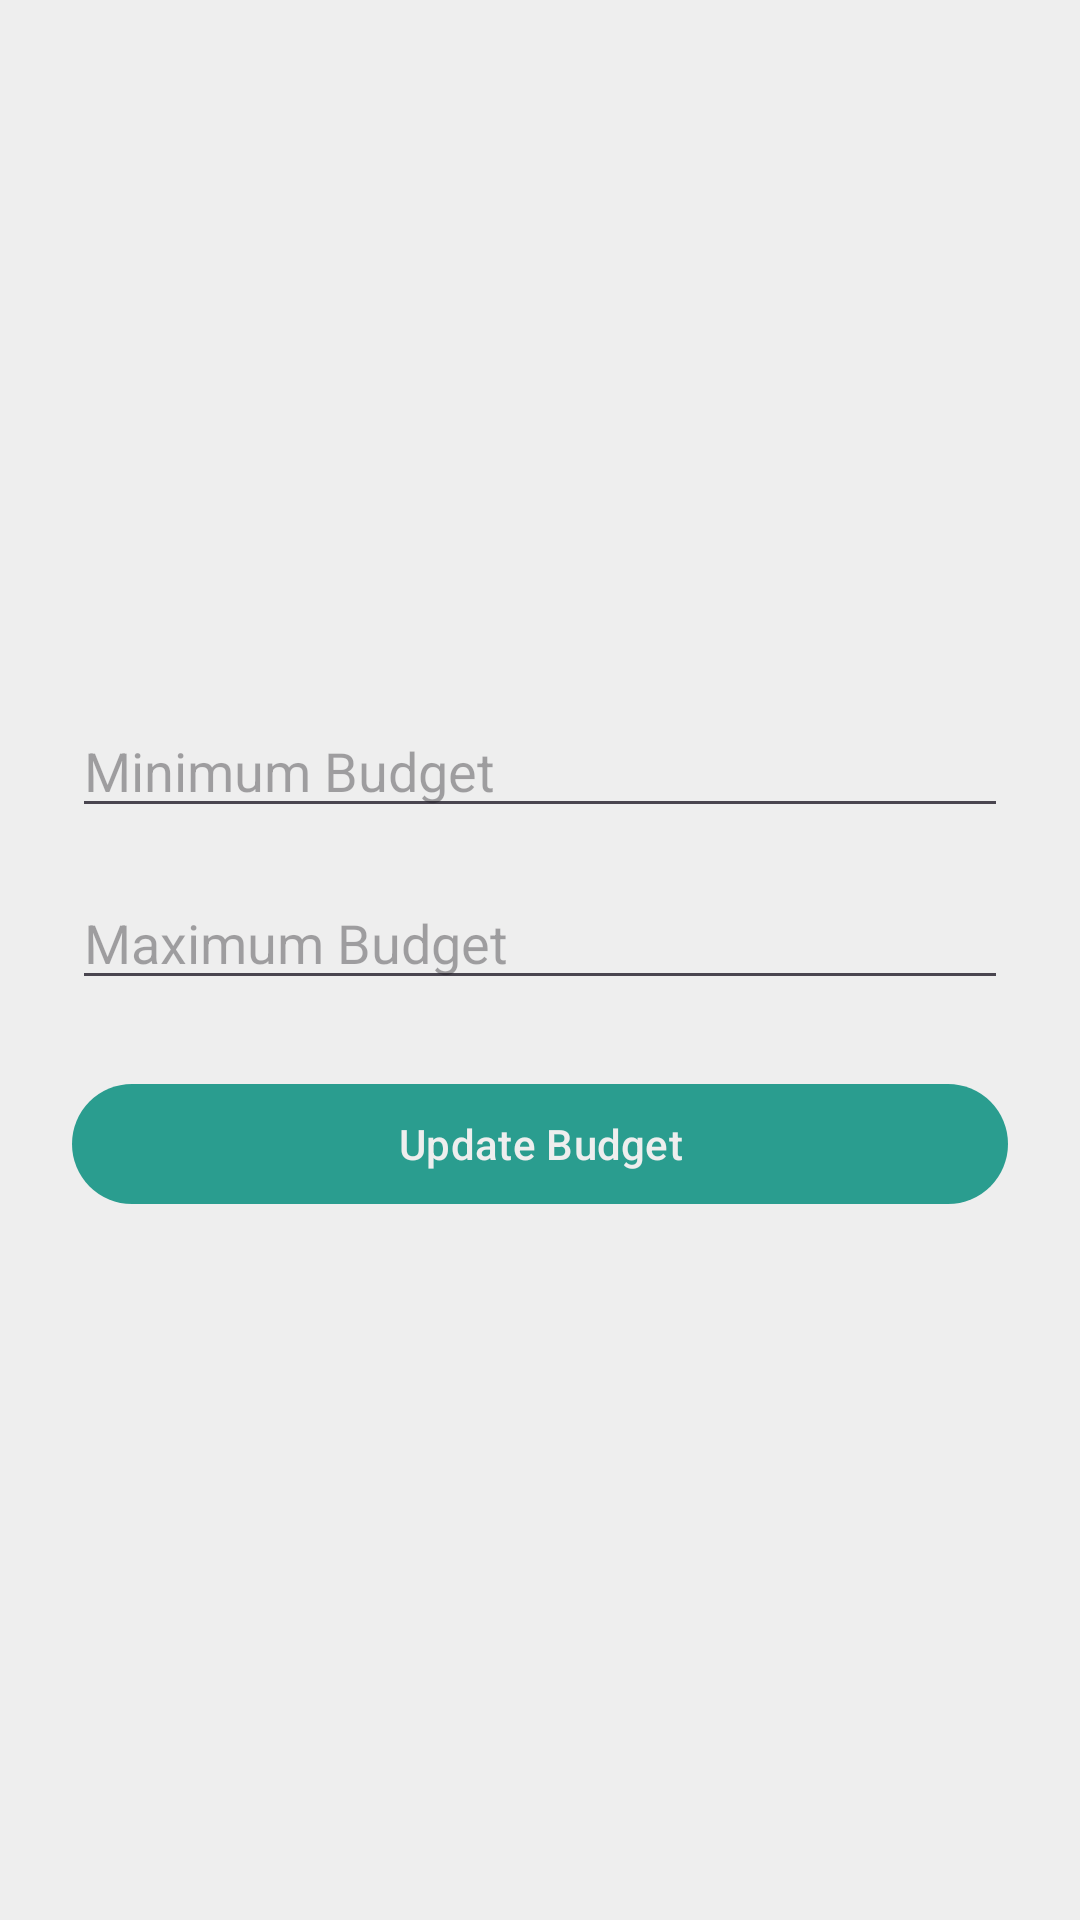

Here is an Android app screen rendered from its layout file. Give the layout XML and the strings, colors and styles it references.
<!-- AndroidManifest.xml: application theme Theme.BudgieBudgetTracking -->
<!-- res/layout/activity_set_budget.xml -->
<?xml version="1.0" encoding="utf-8"?>
<LinearLayout xmlns:android="http://schemas.android.com/apk/res/android"
    android:layout_width="match_parent"
    android:layout_height="match_parent"
    android:orientation="vertical"
    android:padding="24dp"
    android:gravity="center">

    <EditText
        android:id="@+id/editTextMinBudget"
        android:layout_width="match_parent"
        android:layout_height="wrap_content"
        android:hint="Minimum Budget"
        android:inputType="numberDecimal"
        android:layout_marginBottom="16dp"/>

    <EditText
        android:id="@+id/editTextMaxBudget"
        android:layout_width="match_parent"
        android:layout_height="wrap_content"
        android:hint="Maximum Budget"
        android:inputType="numberDecimal"
        android:layout_marginBottom="24dp"/>

    <Button
        android:id="@+id/buttonUpdateBudget"
        android:layout_width="match_parent"
        android:layout_height="wrap_content"
        android:text="Update Budget"/>
</LinearLayout>
<!-- resources referenced by this layout -->
<resources>
  <style name="Theme.BudgieBudgetTracking" parent="Base.Theme.BudgieBudgetTracking" />
  <style name="Base.Theme.BudgieBudgetTracking" parent="Theme.Material3.DayNight.NoActionBar">
          
          <item name="colorPrimary">@color/colorPrimary</item>
          <item name="colorOnPrimary">@color/colorBackground</item>
  
          
          <item name="colorSecondary">@color/colorAccent</item>
          <item name="colorOnSecondary">@color/colorBackground</item>
  
          
          <item name="android:colorBackground">@color/colorBackground</item>
          <item name="colorOnBackground">@color/colorOnBackground</item>
  
          <item name="colorSurface">@color/colorSurface</item>
          <item name="colorOnSurface">@color/colorOnSurface</item>
  
          
          <item name="colorError">@color/colorError</item>
          <item name="colorOnError">@color/colorOnError</item>
  
          
          <item name="android:textColorPrimary">@color/colorTextPrimary</item>
  
          
          <item name="buttonStyle">@style/MyDefaultButtonStyle</item>
      </style>
  <color name="colorPrimary">#2A9D8F</color>
  <color name="colorBackground">#EEEEEE</color>
  <color name="colorAccent">#F4A261</color>
  <color name="colorOnBackground">#264653</color>
  <color name="colorSurface">#F8DFA6</color>
  <color name="colorOnSurface">#264653</color>
  <color name="colorError">#E76F51</color>
  <color name="colorOnError">#FFFFFF</color>
  <color name="colorTextPrimary">#264653</color>
  <style name="MyDefaultButtonStyle" parent="Widget.Material3.Button">
          <item name="android:backgroundTint">@color/colorPrimary</item>
          <item name="cornerRadius">20dp</item>
      </style>
</resources>
